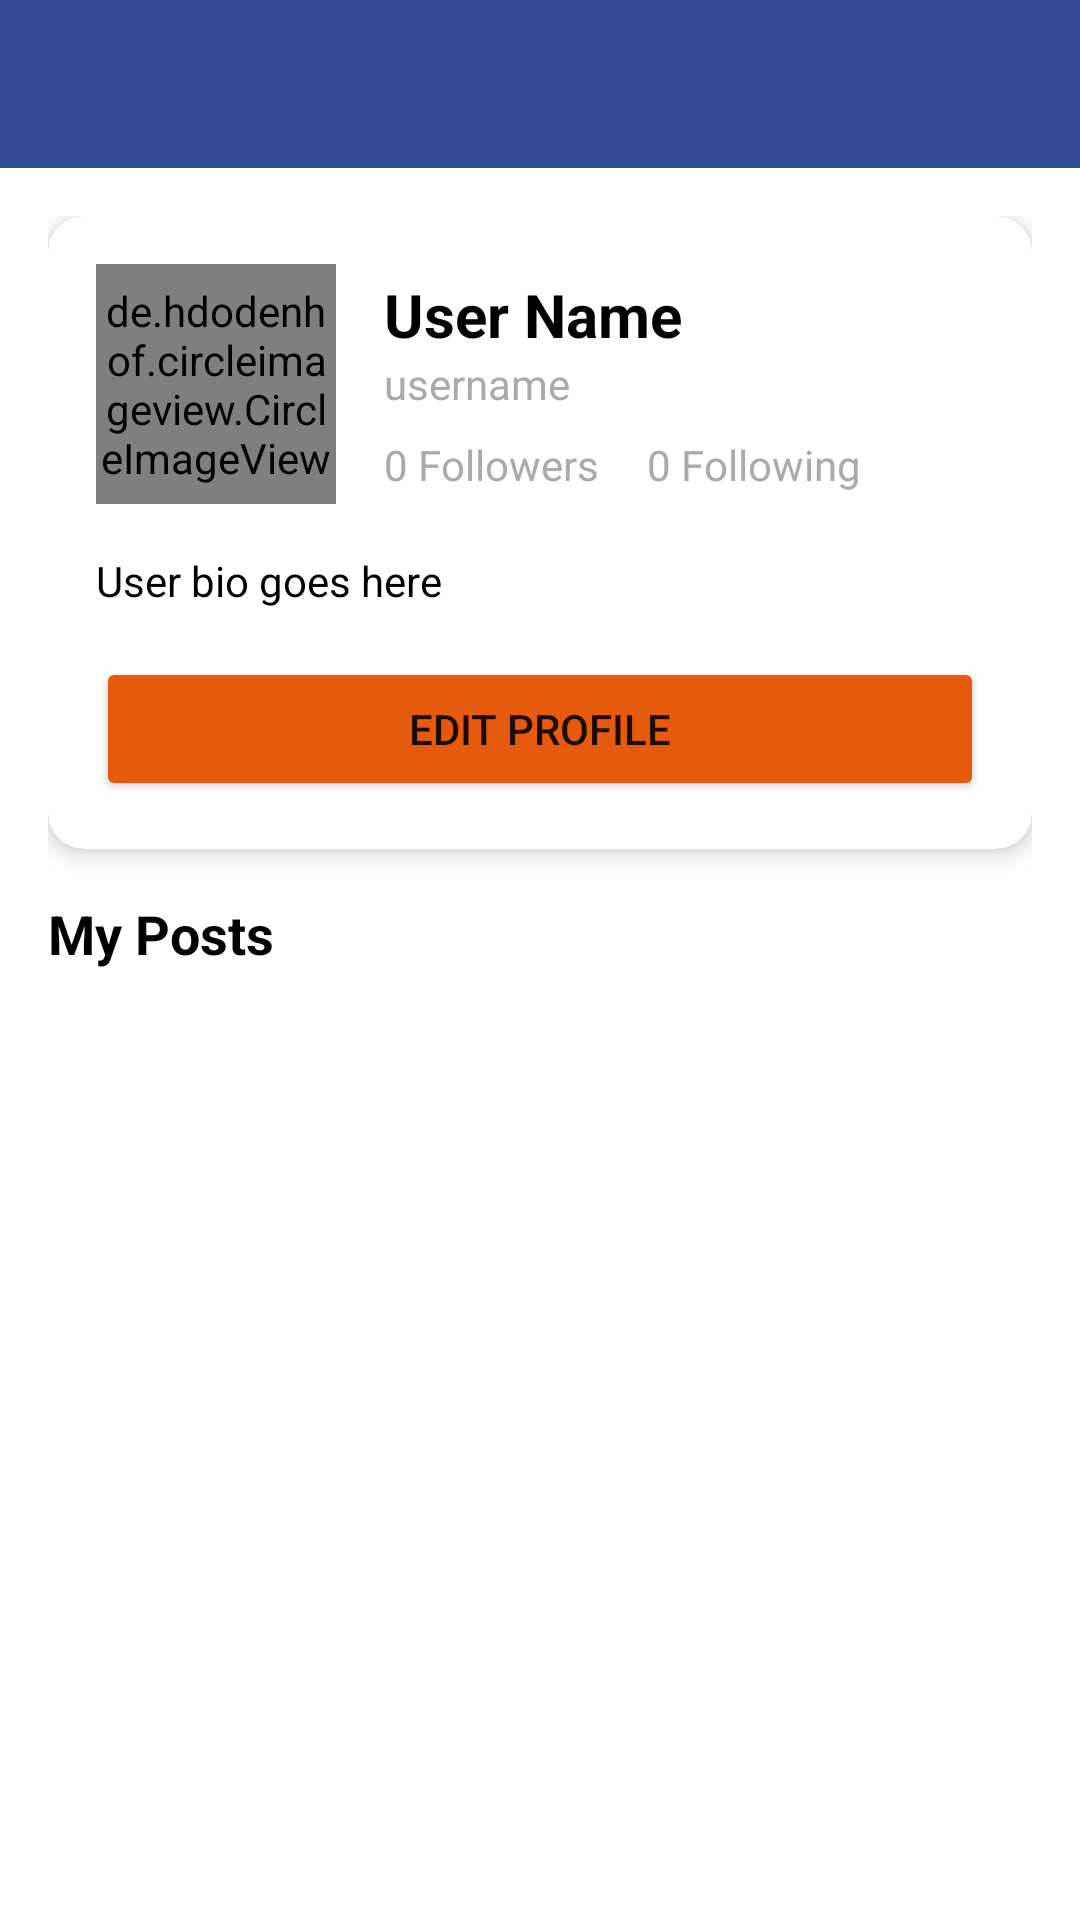

Layout XML and referenced resources for this Android screen:
<!-- AndroidManifest.xml: activity theme Theme.CodeKendra -->
<!-- res/layout/activity_profile.xml -->
<?xml version="1.0" encoding="utf-8"?>
<androidx.drawerlayout.widget.DrawerLayout xmlns:android="http://schemas.android.com/apk/res/android"
    xmlns:app="http://schemas.android.com/apk/res-auto"
    xmlns:tools="http://schemas.android.com/tools"
    android:id="@+id/drawer_layout"
    android:layout_width="match_parent"
    android:layout_height="match_parent"
    tools:context=".ProfileActivity">

    <LinearLayout
        android:layout_width="match_parent"
        android:layout_height="match_parent"
        android:orientation="vertical">

        <androidx.appcompat.widget.Toolbar
            android:id="@+id/profile_toolbar"
            android:layout_width="match_parent"
            android:layout_height="?attr/actionBarSize"
            android:background="#344998"
            android:theme="@style/ThemeOverlay.AppCompat.Dark.ActionBar" />

        <ScrollView
            android:layout_width="match_parent"
            android:layout_height="match_parent">

            <LinearLayout
                android:layout_width="match_parent"
                android:layout_height="wrap_content"
                android:orientation="vertical"
                android:padding="16dp">

                
                <androidx.cardview.widget.CardView
                    android:layout_width="match_parent"
                    android:layout_height="wrap_content"
                    android:layout_marginBottom="16dp"
                    app:cardCornerRadius="12dp"
                    app:cardElevation="4dp">

                    <LinearLayout
                        android:layout_width="match_parent"
                        android:layout_height="wrap_content"
                        android:orientation="vertical"
                        android:padding="16dp">

                        <LinearLayout
                            android:layout_width="match_parent"
                            android:layout_height="wrap_content"
                            android:orientation="horizontal"
                            android:gravity="center_vertical"
                            android:layout_marginBottom="16dp">

                            <de.hdodenhof.circleimageview.CircleImageView
                                android:id="@+id/profile_image"
                                android:layout_width="80dp"
                                android:layout_height="80dp"
                                android:src="@drawable/profile_placeholder"
                                android:layout_marginEnd="16dp"
                                app:civ_border_width="2dp"
                                app:civ_border_color="#FFFFFF" />

                            <LinearLayout
                                android:layout_width="0dp"
                                android:layout_height="wrap_content"
                                android:layout_weight="1"
                                android:orientation="vertical">

                                <TextView
                                    android:id="@+id/profile_name"
                                    android:layout_width="match_parent"
                                    android:layout_height="wrap_content"
                                    android:text="User Name"
                                    android:textSize="20sp"
                                    android:textStyle="bold"
                                    android:textColor="@android:color/black" />

                                <TextView
                                    android:id="@+id/profile_username"
                                    android:layout_width="match_parent"
                                    android:layout_height="wrap_content"
                                    android:text="username"
                                    android:textSize="14sp"
                                    android:textColor="@android:color/darker_gray"
                                    android:layout_marginBottom="8dp" />

                                <LinearLayout
                                    android:layout_width="match_parent"
                                    android:layout_height="wrap_content"
                                    android:orientation="horizontal">

                                    <TextView
                                        android:id="@+id/tv_followers"
                                        android:layout_width="wrap_content"
                                        android:layout_height="wrap_content"
                                        android:text="0 Followers"
                                        android:textSize="14sp"
                                        android:textColor="@android:color/darker_gray"
                                        android:layout_marginEnd="16dp" />

                                    <TextView
                                        android:id="@+id/tv_following"
                                        android:layout_width="wrap_content"
                                        android:layout_height="wrap_content"
                                        android:text="0 Following"
                                        android:textSize="14sp"
                                        android:textColor="@android:color/darker_gray" />
                                </LinearLayout>
                            </LinearLayout>
                        </LinearLayout>

                        <TextView
                            android:id="@+id/profile_bio"
                            android:layout_width="match_parent"
                            android:layout_height="wrap_content"
                            android:text="User bio goes here"
                            android:textSize="14sp"
                            android:textColor="@android:color/black"
                            android:layout_marginBottom="16dp" />

                        <Button
                            android:id="@+id/btn_follow_or_edit"
                            android:layout_width="match_parent"
                            android:layout_height="wrap_content"
                            android:text="Edit Profile"
                            android:backgroundTint="#e65a0d"
                            />
                    </LinearLayout>
                </androidx.cardview.widget.CardView>

                
                <TextView
                    android:id="@+id/posts_label"
                    android:layout_width="match_parent"
                    android:layout_height="wrap_content"
                    android:text="My Posts"
                    android:textSize="18sp"
                    android:textStyle="bold"
                    android:textColor="@android:color/black"
                    android:layout_marginBottom="8dp" />

                
                <LinearLayout
                    android:id="@+id/empty_posts_layout"
                    android:layout_width="match_parent"
                    android:layout_height="wrap_content"
                    android:orientation="vertical"
                    android:gravity="center"
                    android:padding="32dp"
                    android:visibility="gone">

                    <ImageView
                        android:layout_width="80dp"
                        android:layout_height="80dp"
                        android:src="@drawable/ic_post"
                        android:layout_marginBottom="16dp"
                        app:tint="#CCCCCC" />

                    <TextView
                        android:layout_width="wrap_content"
                        android:layout_height="wrap_content"
                        android:text="No posts yet"
                        android:textSize="16sp"
                        android:textColor="@android:color/darker_gray" />

                    <TextView
                        android:layout_width="wrap_content"
                        android:layout_height="wrap_content"
                        android:text="Your posts will appear here"
                        android:textSize="14sp"
                        android:textColor="@android:color/darker_gray" />
                </LinearLayout>

                
                <androidx.recyclerview.widget.RecyclerView
                    android:id="@+id/profile_posts_recycler_view"
                    android:layout_width="match_parent"
                    android:layout_height="wrap_content"
                    android:nestedScrollingEnabled="false" />

                
                <com.canhub.cropper.CropImageView
                    android:id="@+id/cropImageView"
                    android:layout_width="match_parent"
                    android:layout_height="300dp"
                    android:visibility="gone" />

                <LinearLayout
                    android:id="@+id/cropButtonsLayout"
                    android:layout_width="match_parent"
                    android:layout_height="wrap_content"
                    android:orientation="horizontal"
                    android:visibility="gone">

                    <Button
                        android:id="@+id/btn_save_crop"
                        android:layout_width="0dp"
                        android:layout_height="wrap_content"
                        android:layout_weight="1"
                        android:text="Save"
                        style="@style/Widget.AppCompat.Button.Colored" />

                    <Button
                        android:id="@+id/btn_cancel_crop"
                        android:layout_width="0dp"
                        android:layout_height="wrap_content"
                        android:layout_weight="1"
                        android:text="Cancel"
                        style="@style/Widget.AppCompat.Button.Borderless" />
                </LinearLayout>
            </LinearLayout>
        </ScrollView>
    </LinearLayout>

    <com.google.android.material.navigation.NavigationView
        android:id="@+id/profile_nav_view"
        android:layout_width="wrap_content"
        android:layout_height="match_parent"
        android:layout_gravity="start"
        app:menu="@menu/profile_drawer_menu" />
</androidx.drawerlayout.widget.DrawerLayout>
<!-- resources referenced by this layout -->
<resources>
  <!-- drawable profile_placeholder (drawable) -->
  <shape xmlns:android="http://schemas.android.com/apk/res/android"
      android:shape="oval">
      <solid android:color="#BCBCBC" />
  </shape>
  <style name="Theme.CodeKendra" parent="Theme.MaterialComponents.DayNight.NoActionBar" />
</resources>
